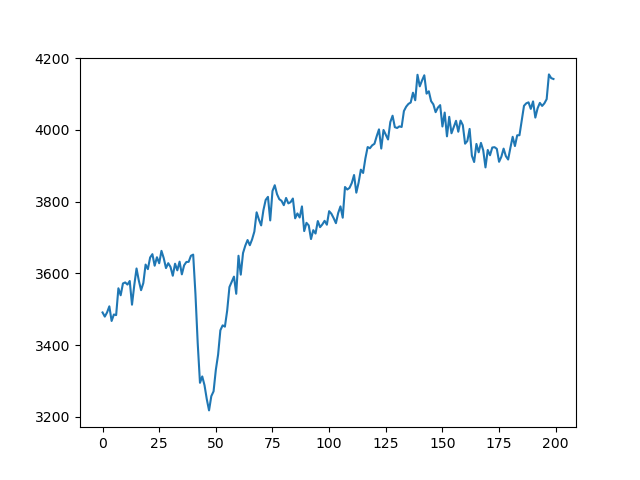

Source data for this figure (header and first rows):
, 0
0, 3491
1, 3479
2, 3491
3, 3508
4, 3467
5, 3485
6, 3483
7, 3558
8, 3539
9, 3572
10, 3575
11, 3569
12, 3579
13, 3513
14, 3567
15, 3613
16, 3580
17, 3553
18, 3573
19, 3624
20, 3612
21, 3644
22, 3653
23, 3621
24, 3645
25, 3628
26, 3663
27, 3642
28, 3615
29, 3628
30, 3618
31, 3593
32, 3627
33, 3608
34, 3633
35, 3597
36, 3622
37, 3632
38, 3632
39, 3649
40, 3652
41, 3542
42, 3405
43, 3295
44, 3313
45, 3288
46, 3249
47, 3218
48, 3258
49, 3271
50, 3331
51, 3373
52, 3441
53, 3455
54, 3451
55, 3496
56, 3562
57, 3576
58, 3591
59, 3543
... 140 more rows
